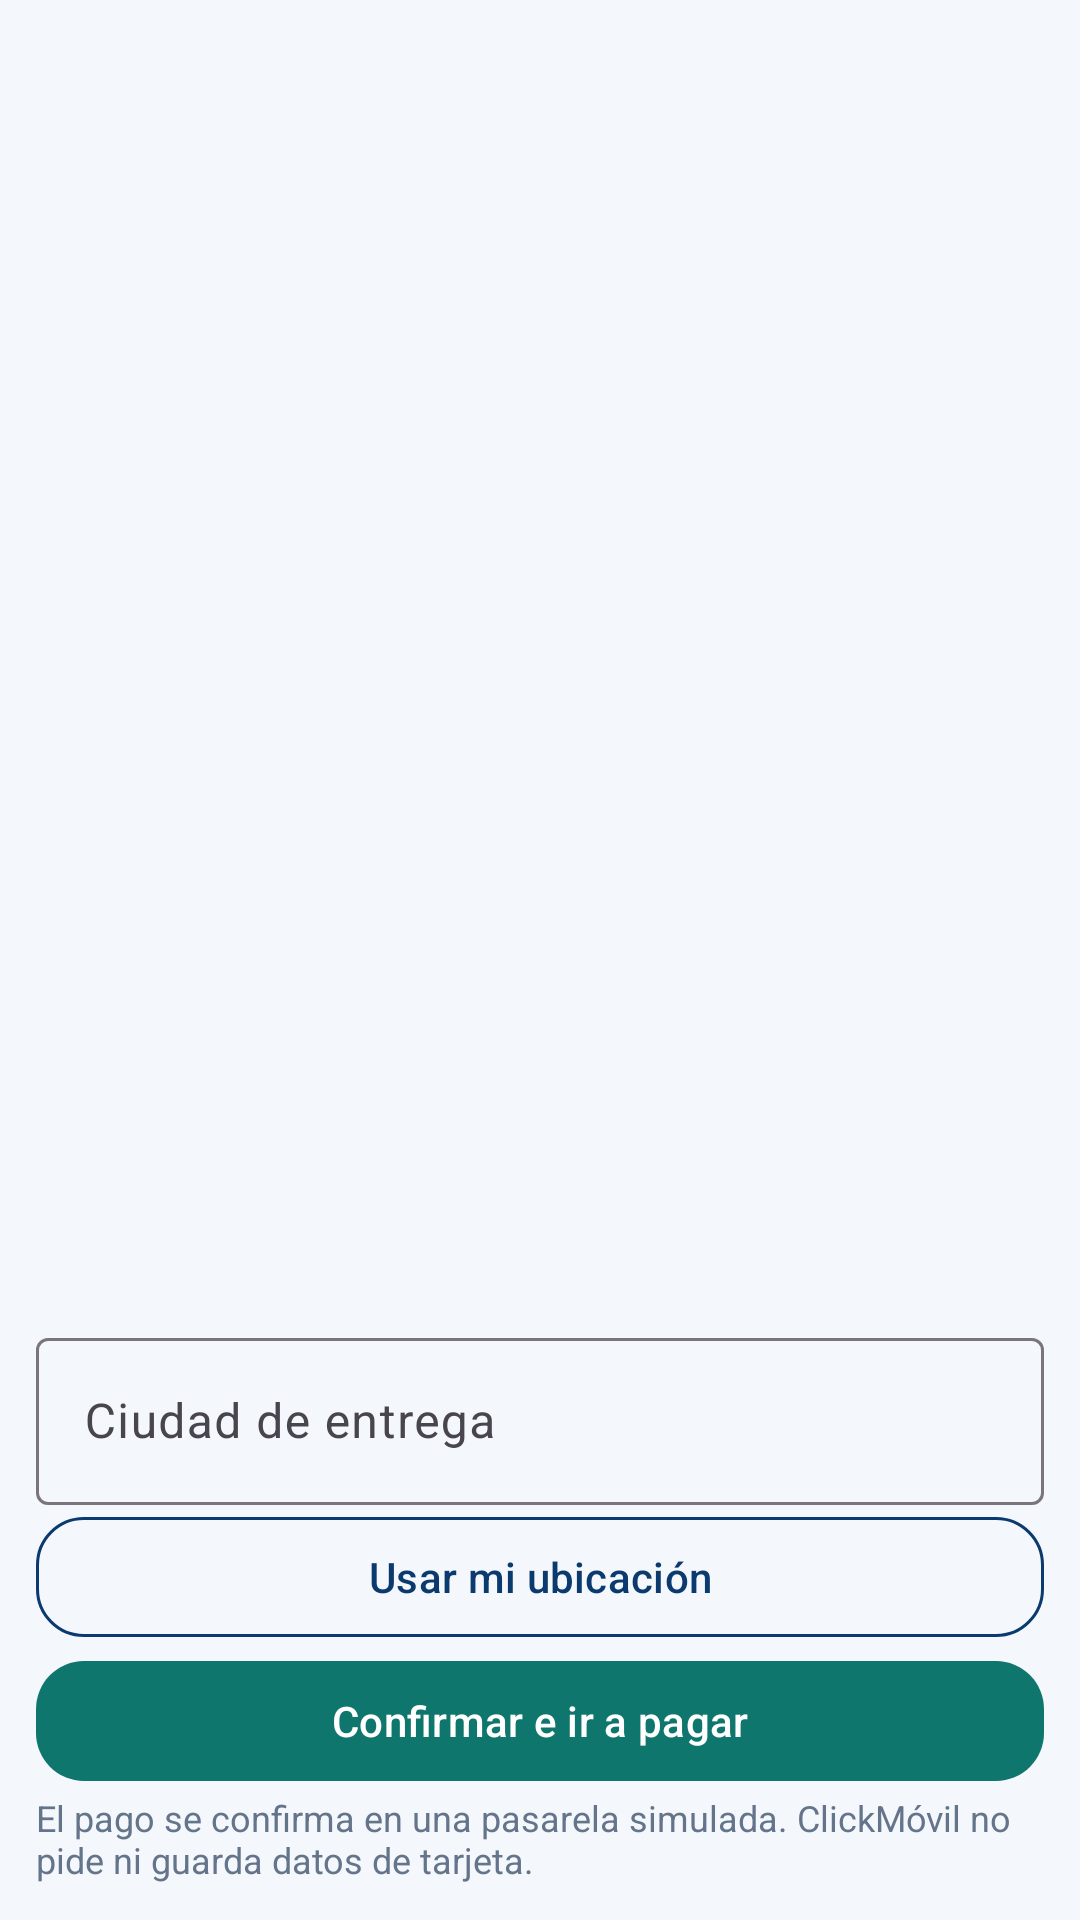

The Android layout XML behind this screen, and the referenced resources:
<!-- AndroidManifest.xml: application theme Theme.ClickMovil -->
<!-- res/layout/fragment_cart.xml -->
<?xml version="1.0" encoding="utf-8"?>
<LinearLayout xmlns:android="http://schemas.android.com/apk/res/android"
    android:layout_width="match_parent"
    android:layout_height="match_parent"
    android:orientation="vertical"
    android:padding="12dp">

    <TextView
        android:id="@+id/empty"
        android:layout_width="match_parent"
        android:layout_height="wrap_content"
        android:gravity="center"
        android:padding="24dp"
        android:text="@string/empty_cart"
        android:visibility="gone" />

    <androidx.recyclerview.widget.RecyclerView
        android:id="@+id/list"
        android:layout_width="match_parent"
        android:layout_height="0dp"
        android:layout_weight="1" />

    <TextView
        android:id="@+id/subtotal"
        android:layout_width="match_parent"
        android:layout_height="wrap_content" />

    <TextView
        android:id="@+id/shipping"
        android:layout_width="match_parent"
        android:layout_height="wrap_content" />

    <TextView
        android:id="@+id/total"
        android:layout_width="match_parent"
        android:layout_height="wrap_content"
        android:textStyle="bold" />

    <com.google.android.material.textfield.TextInputLayout
        style="@style/Widget.Material3.TextInputLayout.OutlinedBox"
        android:layout_width="match_parent"
        android:layout_height="wrap_content"
        android:layout_marginTop="8dp"
        android:hint="Ciudad de entrega">

        <com.google.android.material.textfield.TextInputEditText
            android:id="@+id/city"
            android:layout_width="match_parent"
            android:layout_height="wrap_content"
            android:inputType="textCapWords" />
    </com.google.android.material.textfield.TextInputLayout>

    <com.google.android.material.button.MaterialButton
        android:id="@+id/locationButton"
        style="@style/Widget.ClickMovil.Button.Outlined"
        android:layout_width="match_parent"
        android:layout_height="wrap_content"
        android:text="@string/use_location" />

    <com.google.android.material.button.MaterialButton
        android:id="@+id/payButton"
        style="@style/Widget.ClickMovil.Button"
        android:layout_width="match_parent"
        android:layout_height="wrap_content"
        android:text="@string/pay" />

    <TextView
        android:layout_width="match_parent"
        android:layout_height="wrap_content"
        android:text="@string/pay_note"
        android:textColor="@color/muted"
        android:textSize="12sp" />
</LinearLayout>
<!-- resources referenced by this layout -->
<resources>
  <color name="muted">#64748B</color>
  <string name="empty_cart">Tu carrito está vacío.</string>
  <string name="pay">Confirmar e ir a pagar</string>
  <string name="pay_note">El pago se confirma en una pasarela simulada. ClickMóvil no pide ni guarda datos de tarjeta.</string>
  <string name="use_location">Usar mi ubicación</string>
  <style name="Widget.ClickMovil.Button" parent="Widget.Material3.Button">
          <item name="backgroundTint">@color/teal</item>
          <item name="android:textColor">@color/white</item>
          <item name="cornerRadius">@dimen/radius_button</item>
      </style>
  <style name="Widget.ClickMovil.Button.Outlined" parent="Widget.Material3.Button.OutlinedButton">
          <item name="strokeColor">@color/navy</item>
          <item name="android:textColor">@color/navy</item>
          <item name="cornerRadius">@dimen/radius_button</item>
      </style>
  <style name="Theme.ClickMovil" parent="Theme.Material3.Light.NoActionBar">
          <item name="colorPrimary">@color/navy</item>
          <item name="colorOnPrimary">@color/white</item>
          <item name="colorSecondary">@color/teal</item>
          <item name="colorOnSecondary">@color/white</item>
          <item name="android:statusBarColor">@color/navy</item>
          <item name="android:navigationBarColor">@color/white</item>
          <item name="android:windowBackground">@color/bg</item>
          <item name="android:textColor">@color/ink</item>
      </style>
  <color name="teal">#0F766E</color>
  <color name="white">#FFFFFF</color>
  <dimen name="radius_button">16dp</dimen>
  <color name="navy">#0B3A6E</color>
  <color name="bg">#F4F7FB</color>
  <color name="ink">#1C2430</color>
</resources>
